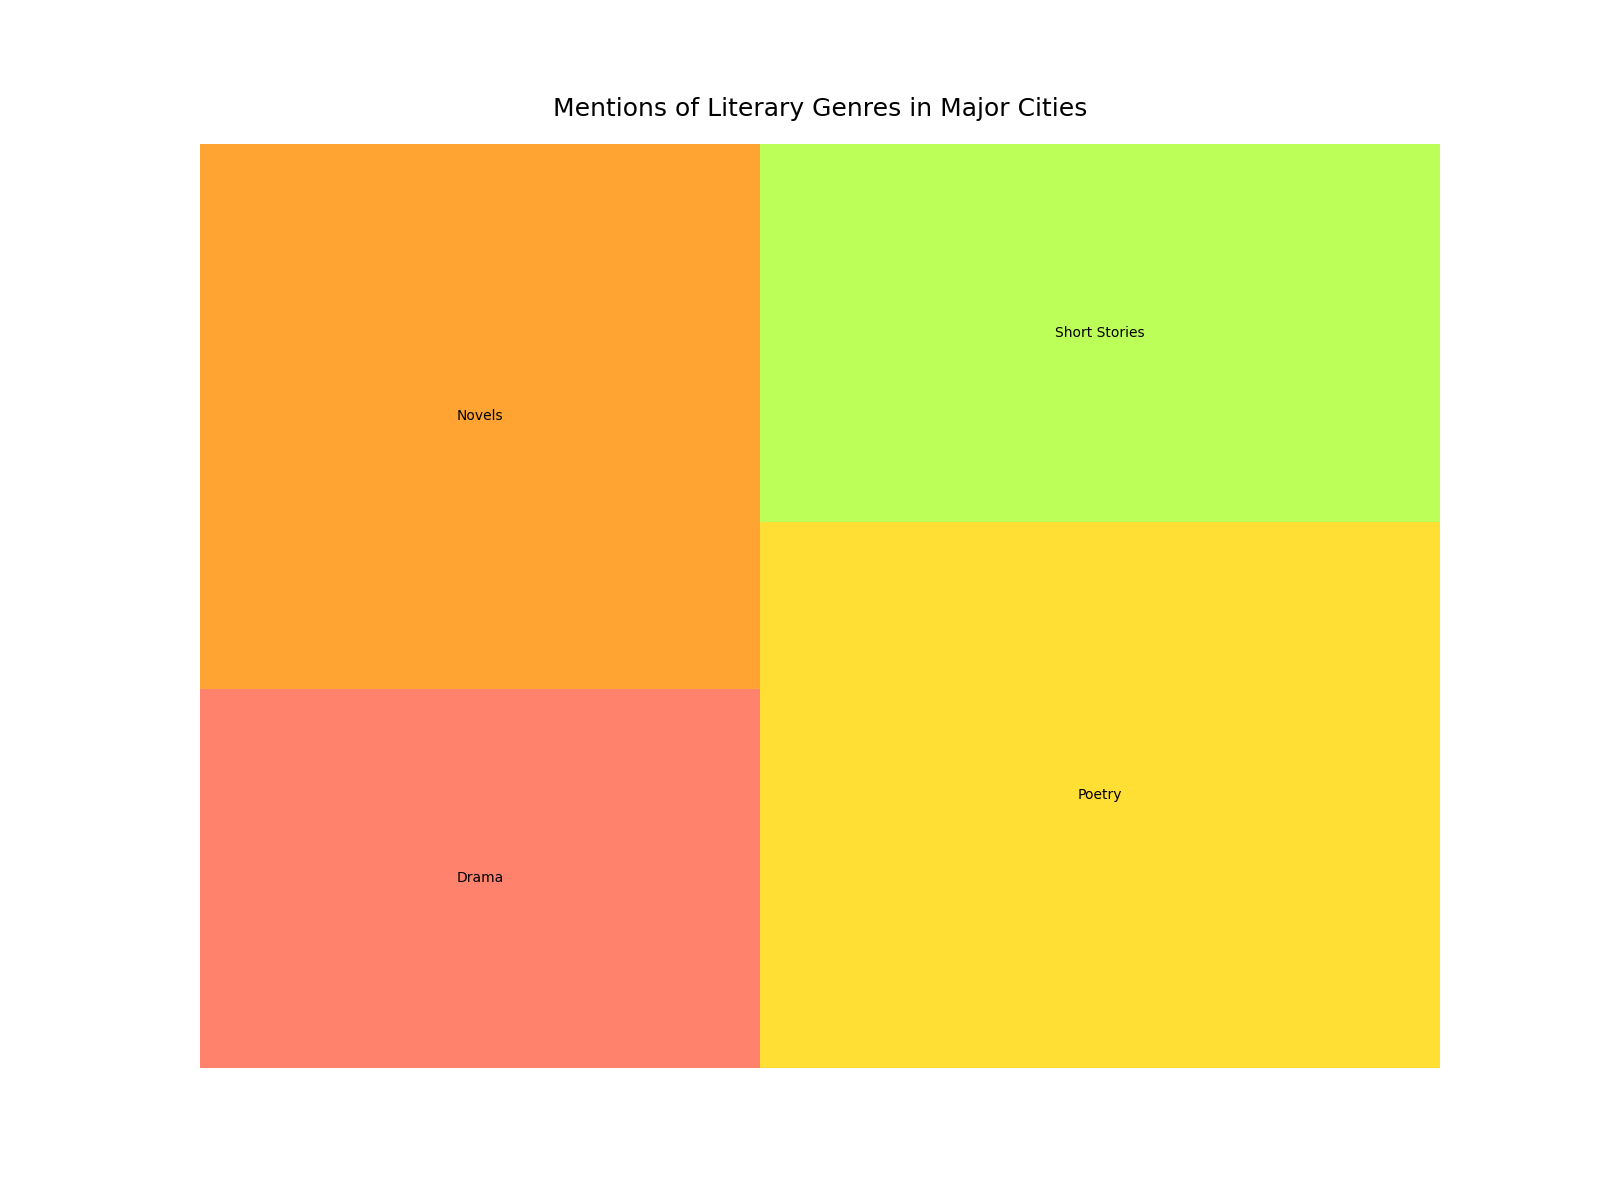

The file beside this chart, header and first rows:
City, Category, Number of Mentions
New York, Poetry, 320
New York, Novels, 280
New York, Drama, 150
San Francisco, Poetry, 350
San Francisco, Novels, 290
San Francisco, Drama, 180
Seattle, Poetry, 200
Seattle, Novels, 150
Seattle, Drama, 120
Austin, Poetry, 210
Austin, Novels, 170
Austin, Drama, 130
Boston, Poetry, 190
Boston, Novels, 160
Boston, Drama, 110
Chicago, Poetry, 230
Chicago, Novels, 190
Chicago, Drama, 140
Miami, Poetry, 180
Miami, Novels, 140
Miami, Drama, 100
Los Angeles, Poetry, 240
Los Angeles, Novels, 200
Los Angeles, Drama, 170
New York, Short Stories, 180
San Francisco, Short Stories, 190
Seattle, Short Stories, 140
Austin, Short Stories, 160
Boston, Short Stories, 150
Chicago, Short Stories, 170
Miami, Short Stories, 130
Los Angeles, Short Stories, 210
